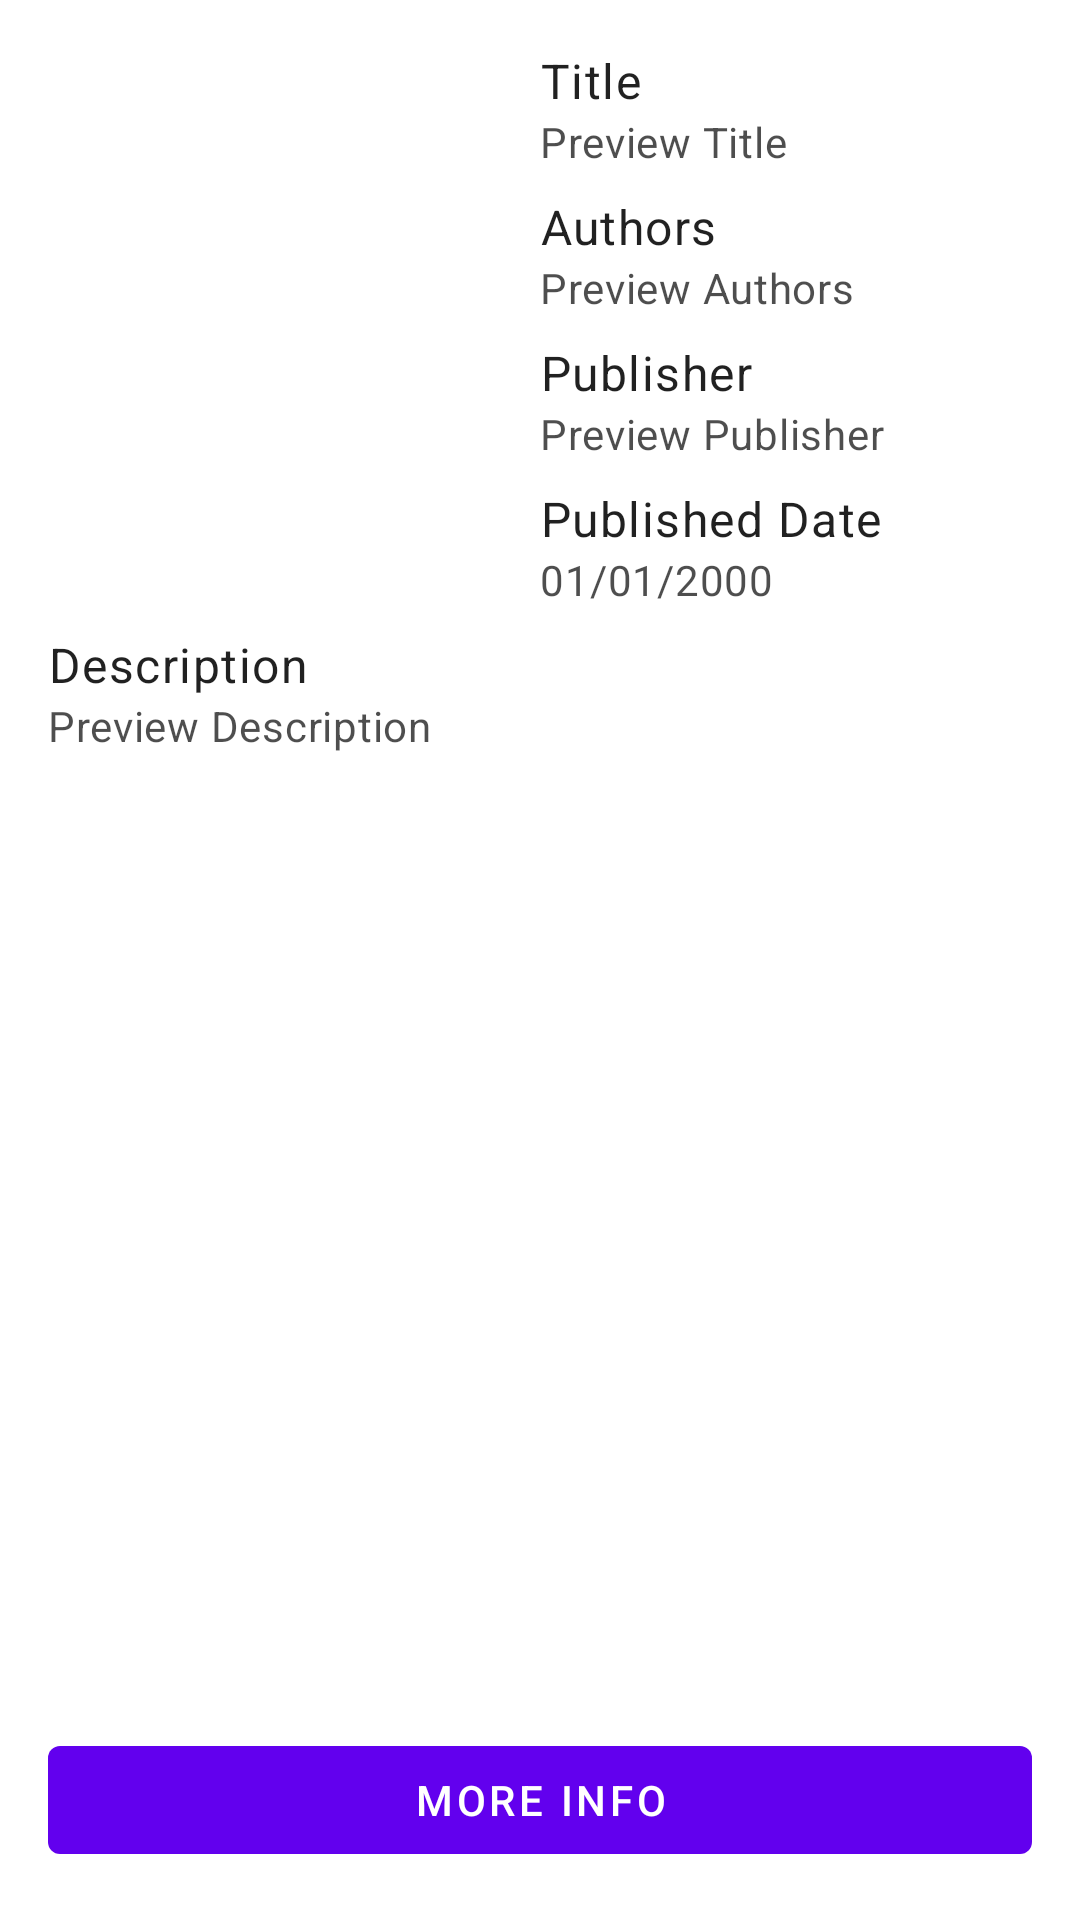

Android layout source for this screen:
<!-- AndroidManifest.xml: activity theme AppTheme -->
<!-- res/layout/fragment_book.xml -->
<?xml version="1.0" encoding="utf-8"?>
<androidx.constraintlayout.widget.ConstraintLayout xmlns:android="http://schemas.android.com/apk/res/android"
    xmlns:app="http://schemas.android.com/apk/res-auto"
    xmlns:tools="http://schemas.android.com/tools"
    android:layout_width="match_parent"
    android:layout_height="match_parent"
    android:padding="@dimen/default_padding"
    tools:context=".BookActivity">

    <LinearLayout
        android:id="@+id/top_info"
        android:layout_width="match_parent"
        android:layout_height="wrap_content"
        android:orientation="horizontal"
        app:layout_constraintEnd_toEndOf="parent"
        app:layout_constraintStart_toStartOf="parent"
        app:layout_constraintTop_toTopOf="parent">

        <ImageView
            android:id="@+id/img_book_thumbnail"
            android:layout_width="match_parent"
            android:layout_height="match_parent"
            android:layout_marginBottom="8dp"
            android:layout_weight=".5"
            android:contentDescription="@string/thumbnail"
            android:foregroundGravity="top"
            android:paddingStart="0dp"
            android:paddingEnd="16dp"
            android:scaleType="fitStart" />

        <LinearLayout
            android:layout_width="match_parent"
            android:layout_height="wrap_content"
            android:layout_weight=".5"
            android:orientation="vertical">

            <TextView
                style="@style/TextAppearance.MaterialComponents.Body1"
                android:layout_width="match_parent"
                android:layout_height="wrap_content"
                android:text="@string/title" />

            <TextView
                android:id="@+id/text_book_title"
                style="@style/TextAppearance.MaterialComponents.Body2"
                android:layout_width="match_parent"
                android:layout_height="wrap_content"
                android:layout_marginBottom="8dp"
                android:alpha=".8"
                android:maxLines="3"
                android:text="@string/preview_title" />

            <TextView
                style="@style/TextAppearance.MaterialComponents.Body1"
                android:layout_width="match_parent"
                android:layout_height="wrap_content"
                android:text="@string/authors" />

            <TextView
                android:id="@+id/text_book_authors"
                style="@style/TextAppearance.MaterialComponents.Body2"
                android:layout_width="match_parent"
                android:layout_height="wrap_content"
                android:layout_marginBottom="8dp"
                android:alpha=".8"
                android:maxLines="3"
                android:text="@string/preview_authors" />

            <TextView
                style="@style/TextAppearance.MaterialComponents.Body1"
                android:layout_width="match_parent"
                android:layout_height="wrap_content"
                android:text="@string/publisher" />

            <TextView
                android:id="@+id/text_book_publisher"
                style="@style/TextAppearance.MaterialComponents.Body2"
                android:layout_width="match_parent"
                android:layout_height="wrap_content"
                android:layout_marginBottom="8dp"
                android:alpha=".8"
                android:text="@string/preview_publisher" />

            <TextView
                style="@style/TextAppearance.MaterialComponents.Body1"
                android:layout_width="match_parent"
                android:layout_height="wrap_content"
                android:text="@string/published_date" />

            <TextView
                android:id="@+id/text_book_publish_date"
                style="@style/TextAppearance.MaterialComponents.Body2"
                android:layout_width="match_parent"
                android:layout_height="wrap_content"
                android:layout_marginBottom="8dp"
                android:alpha=".8"
                android:text="@string/preview_date" />

        </LinearLayout>

    </LinearLayout>

    <TextView
        android:id="@+id/label_description"
        style="@style/TextAppearance.MaterialComponents.Body1"
        android:layout_width="match_parent"
        android:layout_height="wrap_content"
        android:text="@string/description"
        app:layout_constraintTop_toBottomOf="@id/top_info"
        app:layout_constraintStart_toStartOf="parent"
        app:layout_constraintEnd_toEndOf="parent"/>

    <ScrollView
        android:layout_width="match_parent"
        android:layout_height="0dp"
        app:layout_constraintEnd_toEndOf="parent"
        app:layout_constraintStart_toStartOf="parent"
        app:layout_constraintTop_toBottomOf="@id/label_description"
        app:layout_constraintBottom_toTopOf="@id/btn_more_info">

        <TextView
            android:id="@+id/text_book_description"
            style="@style/TextAppearance.MaterialComponents.Body2"
            android:layout_width="match_parent"
            android:layout_height="wrap_content"
            android:layout_marginBottom="8dp"
            android:alpha=".8"
            android:gravity="top|start"
            android:text="@string/preview_description" />

    </ScrollView>

    <Button
        android:id="@+id/btn_more_info"
        style="@style/Widget.MaterialComponents.Button.UnelevatedButton"
        android:layout_width="match_parent"
        android:layout_height="wrap_content"
        android:text="@string/more_info"
        app:layout_constraintBottom_toBottomOf="parent"
        app:layout_constraintEnd_toEndOf="parent"
        app:layout_constraintStart_toStartOf="parent" />

</androidx.constraintlayout.widget.ConstraintLayout>
<!-- resources referenced by this layout -->
<resources>
  <dimen name="default_padding">16dp</dimen>
  <string name="authors">Authors</string>
  <string name="description">Description</string>
  <string name="more_info">More Info</string>
  <string name="preview_authors">Preview Authors</string>
  <string name="preview_date">01/01/2000</string>
  <string name="preview_description">Preview Description</string>
  <string name="preview_publisher">Preview Publisher</string>
  <string name="preview_title">Preview Title</string>
  <string name="published_date">Published Date</string>
  <string name="publisher">Publisher</string>
  <string name="thumbnail">thumbnail</string>
  <string name="title">Title</string>
  <style name="AppTheme" parent="Theme.MaterialComponents.Light.DarkActionBar">
          <item name="colorPrimary">@color/colorPrimary</item>
          <item name="colorPrimaryDark">@color/colorPrimaryDark</item>
          <item name="colorAccent">@color/colorAccent</item>
      </style>
  <!-- not gathered from this repository: default colours our renderer supplied (Android Studio template values) -->
  <color name="colorPrimary">#FF6200EE</color>
  <color name="colorPrimaryDark">#FF3700B3</color>
  <color name="colorAccent">#FF03DAC5</color>
</resources>
